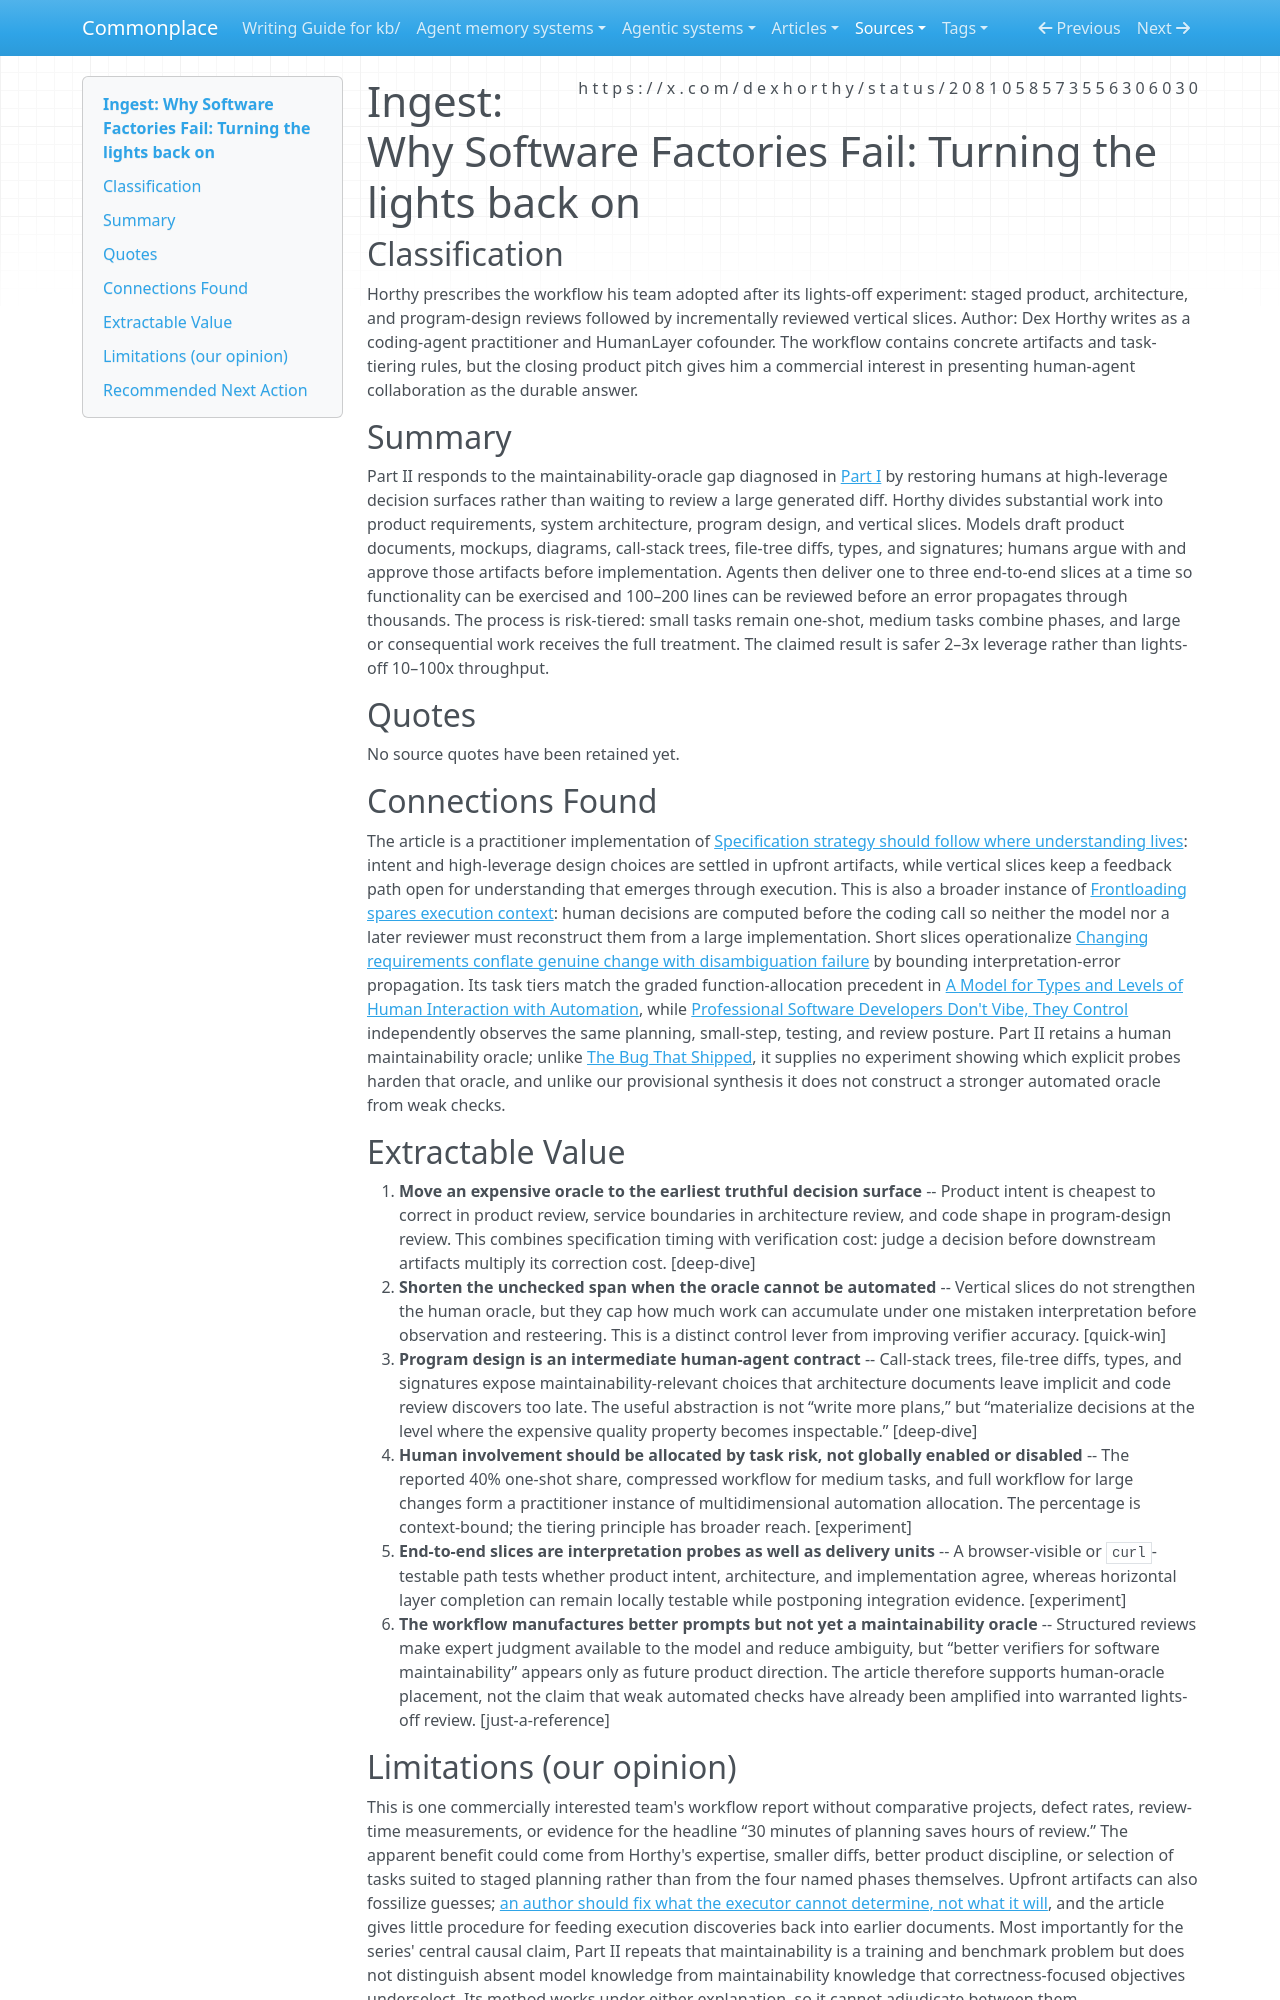

repository: zby/commonplace · page: sources/why-software-factories-fail-lights-back-on-2081058573556306030.ingest/index.html · generator: mkdocs

---
description: "Dex Horthy's staged human-review workflow moves maintainability judgment upstream and limits unchecked agent work with vertical slices"
source: https://x.com/dexhorthy/status/2081058573556306030
captured: "2026-07-26T07:26:05.314114+00:00"
capture: xdk
genre: practitioner-report
snapshot_sha256: ea5a7108e7a8262c0b77ebb90bed0ecf10f858a8fe89ff338de5982b4efc38dd
status_id: 2081058573556306030
conversation_id: 2081058573556306030
post_count: 6
ingested: "2026-07-26"
type: types/ingest-report.md
domains: [agentic-coding, specification, human-oversight, maintainability]
tags: [warranted-autonomy, self-improving-systems, learning-theory]
---

# Ingest: Why Software Factories Fail: Turning the lights back on

## Classification

Horthy prescribes the workflow his team adopted after its lights-off experiment: staged product, architecture, and program-design reviews followed by incrementally reviewed vertical slices.
Author: Dex Horthy writes as a coding-agent practitioner and HumanLayer cofounder. The workflow contains concrete artifacts and task-tiering rules, but the closing product pitch gives him a commercial interest in presenting human-agent collaboration as the durable answer.

## Summary

Part II responds to the maintainability-oracle gap diagnosed in [Part I](https://x.com/dexhorthy/status/2080697380379427275) by restoring humans at high-leverage decision surfaces rather than waiting to review a large generated diff. Horthy divides substantial work into product requirements, system architecture, program design, and vertical slices. Models draft product documents, mockups, diagrams, call-stack trees, file-tree diffs, types, and signatures; humans argue with and approve those artifacts before implementation. Agents then deliver one to three end-to-end slices at a time so functionality can be exercised and 100–200 lines can be reviewed before an error propagates through thousands. The process is risk-tiered: small tasks remain one-shot, medium tasks combine phases, and large or consequential work receives the full treatment. The claimed result is safer 2–3x leverage rather than lights-off 10–100x throughput.

## Quotes

No source quotes have been retained yet.

## Connections Found

The article is a practitioner implementation of [Specification strategy should follow where understanding lives](../theory/specification-strategy-should-follow-where-understanding-lives.md): intent and high-leverage design choices are settled in upfront artifacts, while vertical slices keep a feedback path open for understanding that emerges through execution. This is also a broader instance of [Frontloading spares execution context](../theory/frontloading-spares-execution-context.md): human decisions are computed before the coding call so neither the model nor a later reviewer must reconstruct them from a large implementation. Short slices operationalize [Changing requirements conflate genuine change with disambiguation failure](../theory/changing-requirements-conflate-genuine-change-with-disambiguation.md) by bounding interpretation-error propagation. Its task tiers match the graded function-allocation precedent in [A Model for Types and Levels of Human Interaction with Automation](model-types-levels-human-interaction-automation.ingest.md), while [Professional Software Developers Don't Vibe, They Control](professional-software-developers-dont-vibe-they-control.ingest.md) independently observes the same planning, small-step, testing, and review posture. Part II retains a human maintainability oracle; unlike [The Bug That Shipped](the-bug-that-shipped-2035319413474206122.ingest.md), it supplies no experiment showing which explicit probes harden that oracle, and unlike our provisional synthesis it does not construct a stronger automated oracle from weak checks.

## Extractable Value

1. **Move an expensive oracle to the earliest truthful decision surface** -- Product intent is cheapest to correct in product review, service boundaries in architecture review, and code shape in program-design review. This combines specification timing with verification cost: judge a decision before downstream artifacts multiply its correction cost. [deep-dive]
2. **Shorten the unchecked span when the oracle cannot be automated** -- Vertical slices do not strengthen the human oracle, but they cap how much work can accumulate under one mistaken interpretation before observation and resteering. This is a distinct control lever from improving verifier accuracy. [quick-win]
3. **Program design is an intermediate human-agent contract** -- Call-stack trees, file-tree diffs, types, and signatures expose maintainability-relevant choices that architecture documents leave implicit and code review discovers too late. The useful abstraction is not “write more plans,” but “materialize decisions at the level where the expensive quality property becomes inspectable.” [deep-dive]
4. **Human involvement should be allocated by task risk, not globally enabled or disabled** -- The reported 40% one-shot share, compressed workflow for medium tasks, and full workflow for large changes form a practitioner instance of multidimensional automation allocation. The percentage is context-bound; the tiering principle has broader reach. [experiment]
5. **End-to-end slices are interpretation probes as well as delivery units** -- A browser-visible or `curl`-testable path tests whether product intent, architecture, and implementation agree, whereas horizontal layer completion can remain locally testable while postponing integration evidence. [experiment]
6. **The workflow manufactures better prompts but not yet a maintainability oracle** -- Structured reviews make expert judgment available to the model and reduce ambiguity, but “better verifiers for software maintainability” appears only as future product direction. The article therefore supports human-oracle placement, not the claim that weak automated checks have already been amplified into warranted lights-off review. [just-a-reference]
